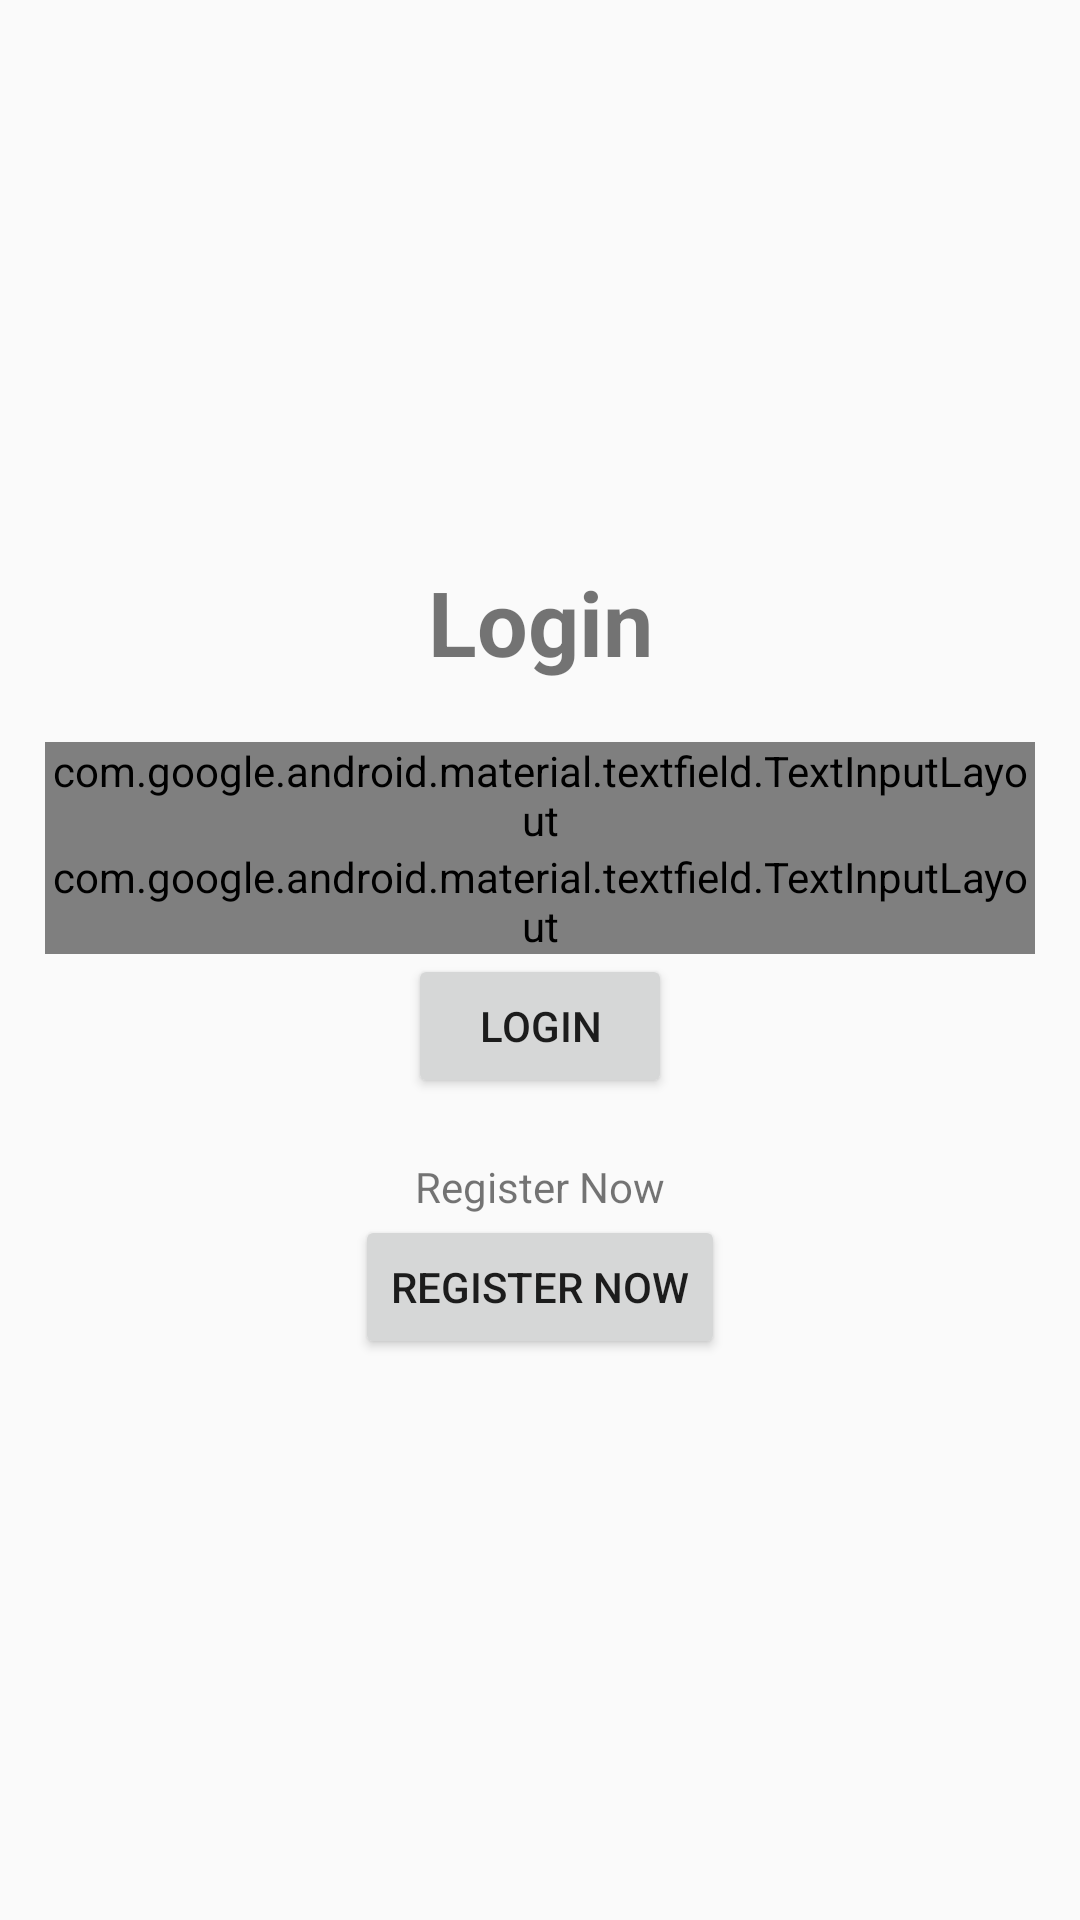

Produce the Android XML layout that renders to this screen, including the resource entries it uses.
<!-- AndroidManifest.xml: application theme Theme.Material3.Dark -->
<!-- res/layout/activity_login.xml -->
<?xml version="1.0" encoding="utf-8"?>
<LinearLayout xmlns:android="http://schemas.android.com/apk/res/android"
    xmlns:app="http://schemas.android.com/apk/res-auto"
    xmlns:tools="http://schemas.android.com/tools"
    android:layout_width="match_parent"
    android:layout_height="match_parent"
    android:orientation="vertical"
    android:padding="15dp"
    android:gravity="center"
    tools:context=".Login">

    <TextView
        android:text="@string/Login"
        android:textSize="30sp"
        android:textStyle="bold"
        android:gravity="center"
        android:layout_marginBottom="20dp"
        android:layout_width="match_parent"
        android:layout_height="wrap_content" />

    <com.google.android.material.textfield.TextInputLayout
        android:layout_width="match_parent"
        android:layout_height="wrap_content">
        <com.google.android.material.textfield.TextInputEditText
            android:id="@+id/email"
            android:hint="@string/email"
            android:layout_width="match_parent"
            android:layout_height="wrap_content">
        </com.google.android.material.textfield.TextInputEditText>

    </com.google.android.material.textfield.TextInputLayout>

    <com.google.android.material.textfield.TextInputLayout
        android:layout_width="match_parent"
        android:layout_height="wrap_content">
        <com.google.android.material.textfield.TextInputEditText
            android:id="@+id/password"
            android:hint="@string/password"
            android:layout_width="match_parent"
            android:layout_height="wrap_content">
        </com.google.android.material.textfield.TextInputEditText>

    </com.google.android.material.textfield.TextInputLayout>

    <Button
        android:id="@+id/LoginButton"
        android:text="Login"
        android:layout_width="wrap_content"
        android:layout_height="wrap_content">

    </Button>

    <TextView
        android:id="@+id/RegisterNow"
        android:gravity="center"
        android:layout_marginTop="20dp"
        android:text="@string/RegisterNow"
        android:layout_width="match_parent"
        android:layout_height="wrap_content" />

    <ProgressBar
        android:id="@+id/progressBar"
        android:visibility="gone"
        android:layout_width="wrap_content"
        android:layout_height="wrap_content" />

    <Button
        android:id="@+id/changeToRegister"
        android:text="Register Now"
        android:layout_width="wrap_content"
        android:layout_height="wrap_content">

    </Button>




</LinearLayout>
<!-- resources referenced by this layout -->
<resources>
  <string name="Login">Login</string>
  <string name="RegisterNow">Register Now</string>
  <string name="email">email</string>
  <string name="password">password</string>
  <style name="Theme.Material3.Dark" parent="android:Theme.Material.Light.NoActionBar" />
</resources>
